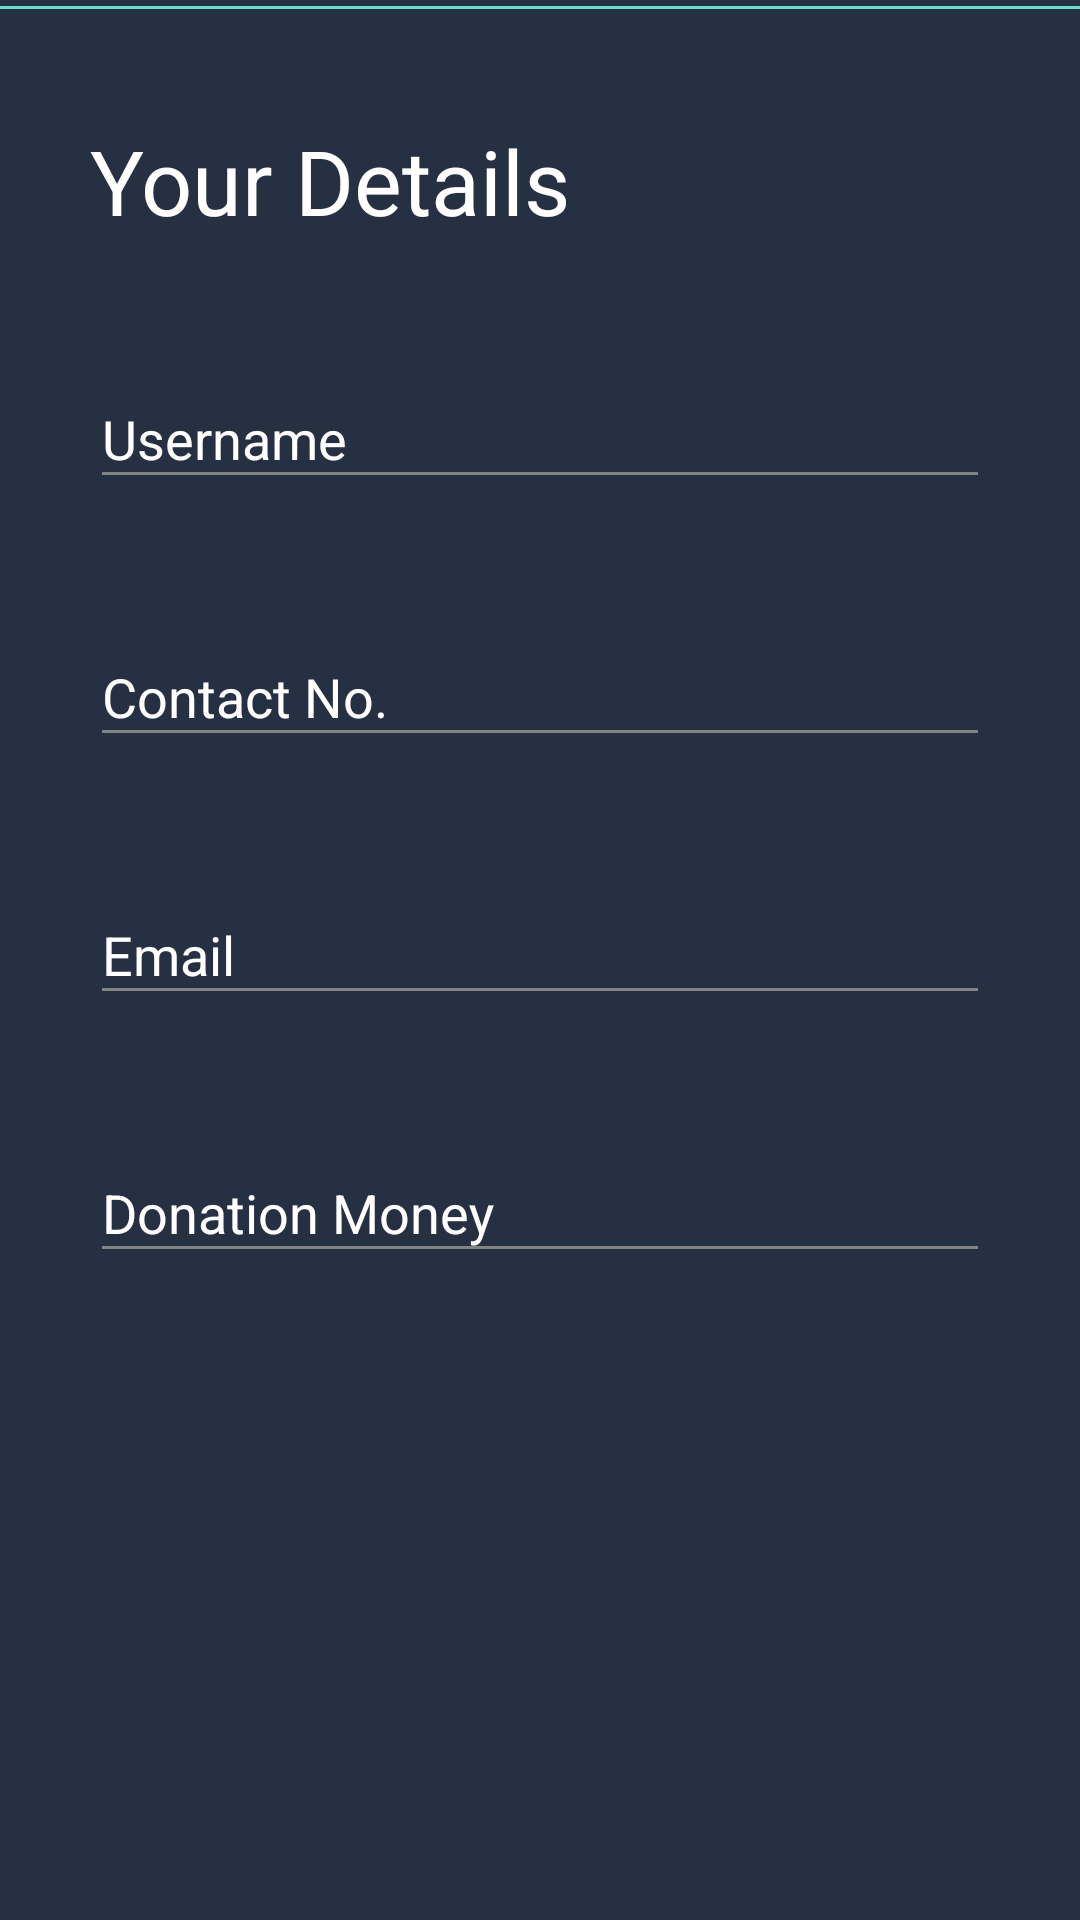

Write the Android layout XML for this screen, with the resource values it uses.
<!-- AndroidManifest.xml: application theme AppTheme -->
<!-- res/layout/activity_payment.xml -->
<?xml version="1.0" encoding="utf-8"?>
<ScrollView xmlns:android="http://schemas.android.com/apk/res/android"
    xmlns:app="http://schemas.android.com/apk/res-auto"
    xmlns:tools="http://schemas.android.com/tools"
    android:layout_width="match_parent"
    android:layout_height="match_parent"
    tools:context="com.hackstrangely.hackstrangely.hackstrangely.hackstrangely.hackstrangely.hackstrangely.helpinghand.payment.view.PaymentActivity"
    android:background="@color/background">

    <RelativeLayout
        android:id="@+id/parent_view_login"
        xmlns:android="http://schemas.android.com/apk/res/android"
        android:orientation="vertical" android:layout_width="match_parent"
        android:layout_height="match_parent">

        <TextView
            android:id="@+id/sign_in"
            android:layout_width="wrap_content"
            android:layout_height="wrap_content"
            android:layout_marginTop="40dp"
            android:layout_marginLeft="30dp"
            android:textColor="@color/white"
            android:textSize="30dp"
            android:text="Your Details"/>
        <View
            android:id="@+id/sign_in_underline"
            android:layout_width="match_parent"
            android:layout_height="1dp"
            android:layout_marginTop="2dp"
            android:background="@color/focus"
            android:layout_alignStart="@+id/sign_in"
            android:layout_alignEnd="@+id/sign_in"
            android:layout_below="@+id/sign_in"
            android:layout_alignRight="@+id/sign_in"
            android:layout_alignLeft="@+id/sign_in"
            android:visibility="gone">

        </View>

        <View
            android:id="@+id/sign_up_underline"
            android:layout_width="match_parent"
            android:layout_height="1dp"
            android:layout_marginTop="2dp"
            android:background="@color/focus"
            android:layout_alignStart="@+id/sign_up"
            android:layout_alignEnd="@+id/sign_up"
            android:layout_below="@+id/sign_up"
            android:layout_alignRight="@+id/sign_up"
            android:layout_alignLeft="@+id/sign_up">

        </View>
        <LinearLayout
            android:orientation="vertical"
            android:layout_width="match_parent"
            android:layout_height="match_parent"
            android:layout_below="@+id/sign_in_underline">
            <android.support.design.widget.TextInputLayout
                android:id="@+id/input_layout_username_login"
                android:hint="Username"
                android:textColorHint="@color/white"
                app:hintTextAppearance="@style/HintText"
                android:layout_width="match_parent"
                android:layout_height="wrap_content"
                android:layout_marginTop="30dp"
                android:layout_marginRight="30dp"
                android:layout_marginLeft="30dp">
                <EditText
                    android:id="@+id/user_name_login"
                    android:layout_width="match_parent"
                    android:layout_height="wrap_content"
                    android:textSize="18dp"
                    android:textColor="@color/white"
                    android:backgroundTint="@color/grey"/>

            </android.support.design.widget.TextInputLayout>


            <android.support.design.widget.TextInputLayout
                android:id="@+id/input_layout_mobile_login"
                android:hint="Contact No."
                app:hintTextAppearance="@style/HintText"
                android:textColorHint="@color/white"
                android:layout_width="match_parent"
                android:layout_height="wrap_content"
                android:layout_marginTop="30dp"
                android:layout_marginRight="30dp"
                android:layout_marginLeft="30dp">
                <EditText
                    android:id="@+id/mobile_login"
                    android:layout_width="match_parent"
                    android:layout_height="wrap_content"
                    android:textSize="18dp"
                    android:textColorHint="@color/white"
                    android:textColor="@color/white"
                    android:backgroundTint="@color/grey"
                    android:inputType="textPassword"/>
            </android.support.design.widget.TextInputLayout>

            <android.support.design.widget.TextInputLayout
                android:id="@+id/input_layout_email_login"
                android:hint="Email"
                app:hintTextAppearance="@style/HintText"
                android:textColorHint="@color/white"
                android:layout_width="match_parent"
                android:layout_height="wrap_content"
                android:layout_marginTop="30dp"
                android:layout_marginRight="30dp"
                android:layout_marginLeft="30dp">
                <EditText
                    android:id="@+id/email_login"
                    android:layout_width="match_parent"
                    android:layout_height="wrap_content"
                    android:textSize="18dp"
                    android:textColorHint="@color/white"
                    android:textColor="@color/white"
                    android:backgroundTint="@color/grey"
                    android:inputType="textPassword"/>
            </android.support.design.widget.TextInputLayout>

            <android.support.design.widget.TextInputLayout
                android:id="@+id/input_layout_amount_login"
                android:hint="Donation Money"
                app:hintTextAppearance="@style/HintText"
                android:textColorHint="@color/white"
                android:layout_width="match_parent"
                android:layout_height="wrap_content"
                android:layout_marginTop="30dp"
                android:layout_marginRight="30dp"
                android:layout_marginLeft="30dp">
                <EditText
                    android:id="@+id/amount_login"
                    android:layout_width="match_parent"
                    android:layout_height="wrap_content"
                    android:textSize="18dp"
                    android:textColorHint="@color/white"
                    android:textColor="@color/white"
                    android:backgroundTint="@color/grey" />
            </android.support.design.widget.TextInputLayout>


            <Button
                android:id="@+id/btn_info_submit"
                android:layout_width="150dp"
                android:layout_height="40dp"
                android:layout_gravity="center"
                android:layout_marginTop="70dp"
                android:background="@drawable/button_rounded_corner"
                android:textStyle="bold"
                android:textSize="20dp"
                android:textAllCaps="false"
                android:textColor="@color/background"
                android:text="Sign In"/>

        </LinearLayout>
        <ProgressBar
            android:id="@+id/progressBar_sign_in"
            android:layout_width="wrap_content"
            android:layout_height="wrap_content"
            android:layout_centerHorizontal="true"
            android:layout_centerVertical="true"
            android:indeterminateTint="@color/focus"
            android:visibility="gone"/>
    </RelativeLayout>
</ScrollView>
<!-- resources referenced by this layout -->
<resources>
  <color name="background">#253143</color>
  <color name="focus">#6BDDC8</color>
  <color name="grey">#808582</color>
  <color name="white">#FFFFFF</color>
  <style name="HintText" parent="TextAppearance.Design.Hint">
          <item name="android:textSize">16sp</item>
          <item name="android:textColor">@color/focus</item>
      </style>
  <style name="AppTheme" parent="Theme.AppCompat.Light.DarkActionBar">
          
          <item name="colorPrimary">@color/colorPrimary</item>
          <item name="colorPrimaryDark">@color/colorPrimaryDark</item>
          <item name="colorAccent">@color/colorAccent</item>
      </style>
  <color name="colorPrimary">#3F51B5</color>
  <color name="colorPrimaryDark">#303F9F</color>
  <color name="colorAccent">#FF4081</color>
</resources>
